Run: headless pygame with SDL's dummy video driver; simulated clock (each Clock.tick advances the game by its frame time, no real sleeping); random seed 0; keys injected as events and as key.get_pressed() state; no mouse input; restart key R tapped at the start of phases 3 and 4.
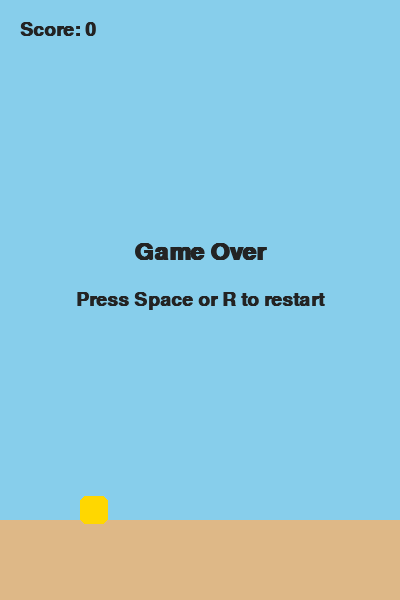
Frame 1 of 4 · flips 1–60 · no input
Frame 2 of 4 · flips 61–180 · tapped SPACE, RETURN · held RIGHT (→), D · screen unchanged from frame 1, image omitted
Frame 3 of 4 · flips 181–300 · tapped R · held DOWN (↓), S · screen unchanged from frame 2, image omitted
Frame 4 of 4 · flips 301–420 · tapped R · held LEFT (←), A, UP (↑), W · screen unchanged from frame 3, image omitted

The pygame program that drew these frames:

import random
import sys
from dataclasses import dataclass

import pygame


SCREEN_WIDTH = 400
SCREEN_HEIGHT = 600
FPS = 60

BIRD_SIZE = 28
BIRD_X = 80
GRAVITY = 0.35
FLAP_STRENGTH = -7.5

PIPE_WIDTH = 70
PIPE_GAP = 150
PIPE_SPEED = 3.2
PIPE_SPAWN_MS = 1400

GROUND_HEIGHT = 80

SKY_COLOR = (135, 206, 235)
BIRD_COLOR = (255, 215, 0)
PIPE_COLOR = (34, 139, 34)
GROUND_COLOR = (222, 184, 135)
TEXT_COLOR = (35, 35, 35)


@dataclass
class Bird:
    x: int
    y: float
    velocity: float

    def flap(self) -> None:
        self.velocity = FLAP_STRENGTH

    def update(self) -> None:
        self.velocity += GRAVITY
        self.y += self.velocity

    def rect(self) -> pygame.Rect:
        return pygame.Rect(self.x, int(self.y), BIRD_SIZE, BIRD_SIZE)


@dataclass
class PipePair:
    x: float
    gap_y: int
    passed: bool = False

    def update(self) -> None:
        self.x -= PIPE_SPEED

    def top_rect(self) -> pygame.Rect:
        return pygame.Rect(int(self.x), 0, PIPE_WIDTH, self.gap_y)

    def bottom_rect(self) -> pygame.Rect:
        bottom_height = SCREEN_HEIGHT - GROUND_HEIGHT - (self.gap_y + PIPE_GAP)
        return pygame.Rect(
            int(self.x),
            self.gap_y + PIPE_GAP,
            PIPE_WIDTH,
            bottom_height,
        )

    def offscreen(self) -> bool:
        return self.x + PIPE_WIDTH < 0


class Game:
    def __init__(self, screen: pygame.Surface) -> None:
        self.screen = screen
        self.clock = pygame.time.Clock()
        self.font = pygame.font.SysFont("arial", 28, bold=True)
        self.big_font = pygame.font.SysFont("arial", 36, bold=True)
        self.reset()

    def reset(self) -> None:
        self.bird = Bird(BIRD_X, SCREEN_HEIGHT // 2, 0)
        self.pipes: list[PipePair] = []
        self.score = 0
        self.game_over = False
        self.next_pipe_time = pygame.time.get_ticks() + PIPE_SPAWN_MS

    def spawn_pipe(self) -> None:
        gap_y = random.randint(120, SCREEN_HEIGHT - GROUND_HEIGHT - PIPE_GAP - 120)
        self.pipes.append(PipePair(SCREEN_WIDTH + 20, gap_y))

    def handle_input(self) -> None:
        for event in pygame.event.get():
            if event.type == pygame.QUIT:
                pygame.quit()
                sys.exit()
            if event.type == pygame.KEYDOWN:
                if event.key == pygame.K_ESCAPE:
                    pygame.quit()
                    sys.exit()
                if event.key in (pygame.K_SPACE, pygame.K_UP):
                    if not self.game_over:
                        self.bird.flap()
                    else:
                        self.reset()
                if event.key == pygame.K_r and self.game_over:
                    self.reset()

    def update(self) -> None:
        if self.game_over:
            return

        now = pygame.time.get_ticks()
        if now >= self.next_pipe_time:
            self.spawn_pipe()
            self.next_pipe_time = now + PIPE_SPAWN_MS

        self.bird.update()
        for pipe in self.pipes:
            pipe.update()

        self.pipes = [pipe for pipe in self.pipes if not pipe.offscreen()]

        bird_rect = self.bird.rect()
        if bird_rect.top <= 0 or bird_rect.bottom >= SCREEN_HEIGHT - GROUND_HEIGHT:
            self.game_over = True

        for pipe in self.pipes:
            if bird_rect.colliderect(pipe.top_rect()) or bird_rect.colliderect(
                pipe.bottom_rect()
            ):
                self.game_over = True
            if not pipe.passed and pipe.x + PIPE_WIDTH < self.bird.x:
                pipe.passed = True
                self.score += 1

    def draw_background(self) -> None:
        self.screen.fill(SKY_COLOR)
        ground_rect = pygame.Rect(0, SCREEN_HEIGHT - GROUND_HEIGHT, SCREEN_WIDTH, GROUND_HEIGHT)
        pygame.draw.rect(self.screen, GROUND_COLOR, ground_rect)

    def draw_pipes(self) -> None:
        for pipe in self.pipes:
            pygame.draw.rect(self.screen, PIPE_COLOR, pipe.top_rect())
            pygame.draw.rect(self.screen, PIPE_COLOR, pipe.bottom_rect())

    def draw_bird(self) -> None:
        pygame.draw.rect(self.screen, BIRD_COLOR, self.bird.rect(), border_radius=6)

    def draw_score(self) -> None:
        score_surface = self.font.render(f"Score: {self.score}", True, TEXT_COLOR)
        self.screen.blit(score_surface, (20, 20))

    def draw_game_over(self) -> None:
        if not self.game_over:
            return
        title = self.big_font.render("Game Over", True, TEXT_COLOR)
        subtitle = self.font.render("Press Space or R to restart", True, TEXT_COLOR)
        self.screen.blit(
            title,
            (SCREEN_WIDTH // 2 - title.get_width() // 2, SCREEN_HEIGHT // 2 - 60),
        )
        self.screen.blit(
            subtitle,
            (SCREEN_WIDTH // 2 - subtitle.get_width() // 2, SCREEN_HEIGHT // 2 - 10),
        )

    def run(self) -> None:
        while True:
            self.handle_input()
            self.update()
            self.draw_background()
            self.draw_pipes()
            self.draw_bird()
            self.draw_score()
            self.draw_game_over()
            pygame.display.flip()
            self.clock.tick(FPS)


def main() -> None:
    pygame.init()
    pygame.display.set_caption("Flappy Bird")
    screen = pygame.display.set_mode((SCREEN_WIDTH, SCREEN_HEIGHT))
    game = Game(screen)
    game.run()


if __name__ == "__main__":
    main()
